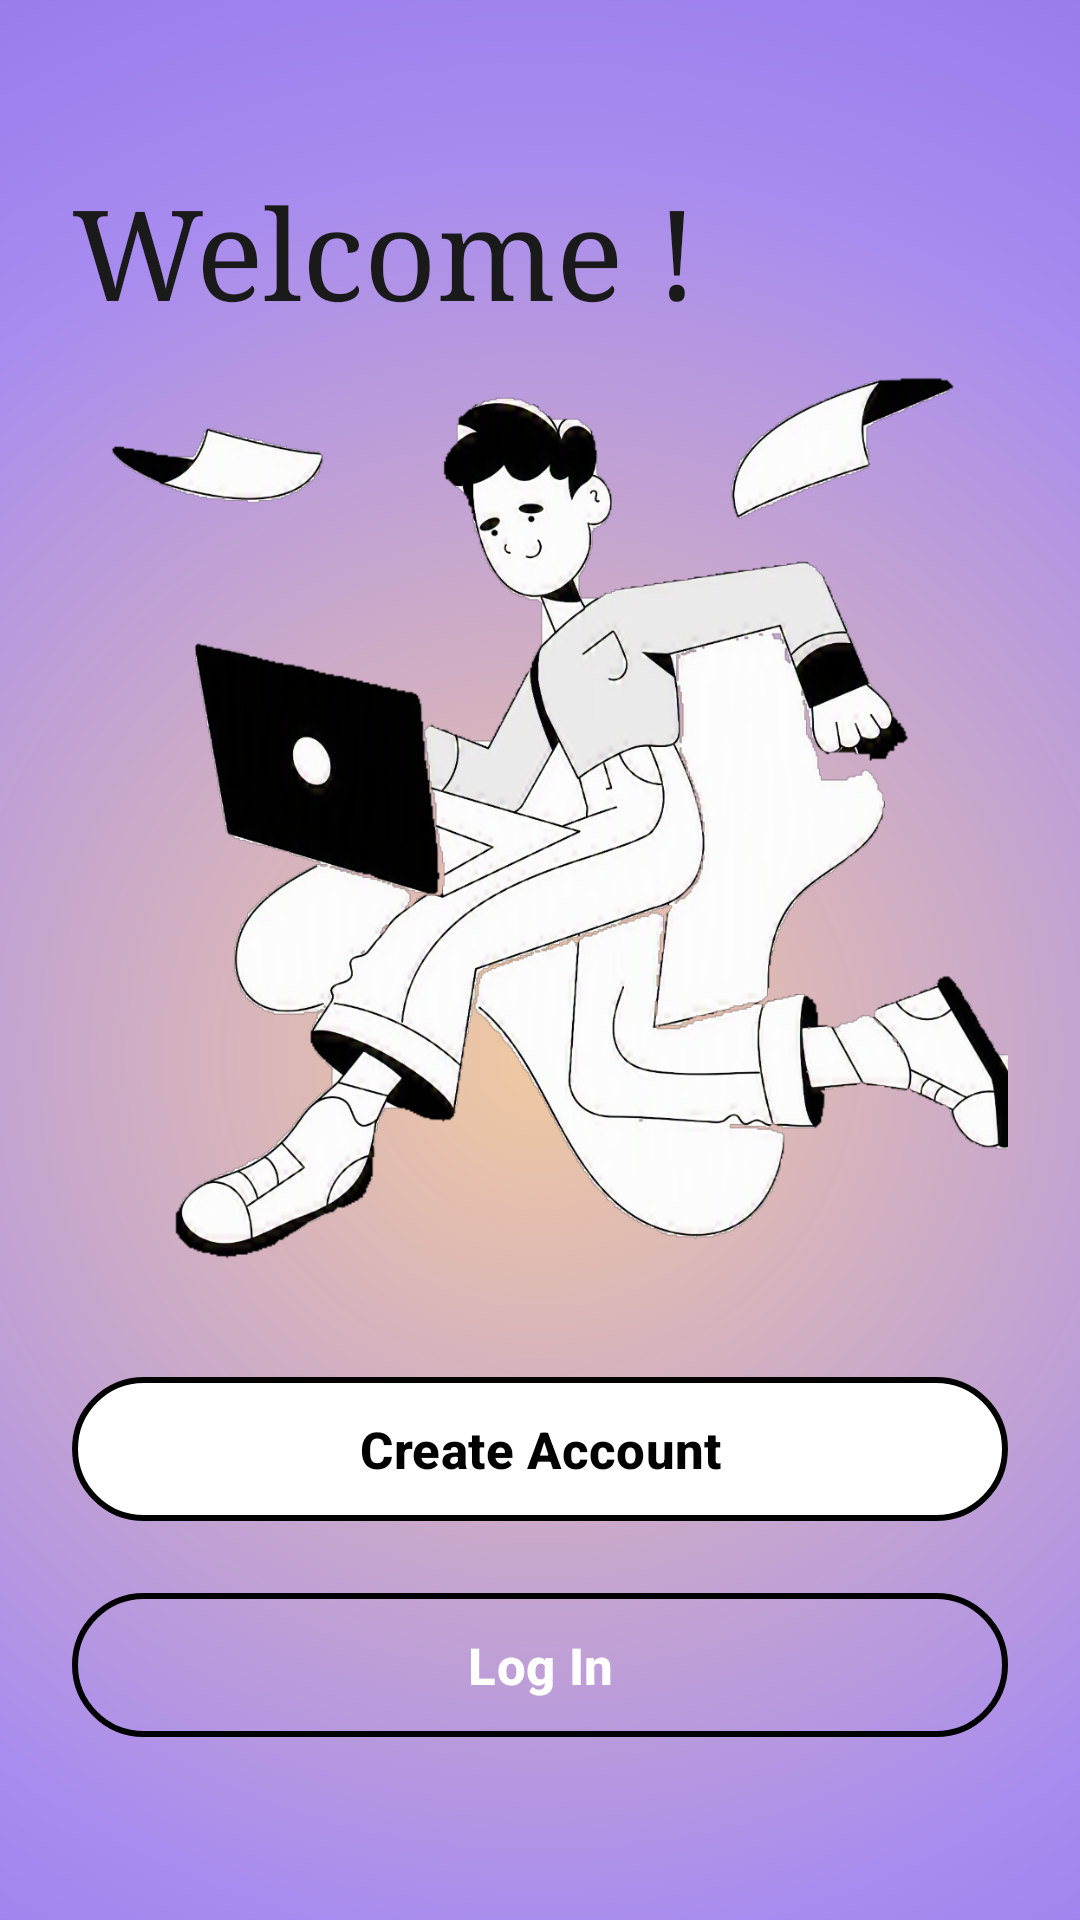

The Android layout XML behind this screen, and the referenced resources:
<!-- AndroidManifest.xml: application theme Theme.StudentLifeOS -->
<!-- res/layout/activity_welcome.xml -->
<?xml version="1.0" encoding="utf-8"?>
<RelativeLayout xmlns:android="http://schemas.android.com/apk/res/android"
    android:layout_width="match_parent"
    android:layout_height="match_parent"
    xmlns:app="http://schemas.android.com/apk/res-auto"
    android:background="@drawable/bg_welcome_gradient"
    android:padding="24dp">

    <TextView
        android:id="@+id/tvWelcomeTitle"
        android:layout_width="wrap_content"
        android:layout_height="wrap_content"
        android:layout_alignParentTop="true"
        android:layout_marginTop="32dp"
        android:fontFamily="serif"
        android:text="Welcome !"
        android:textColor="#1A1A1A"
        android:textSize="42sp" />

    <ImageView
        android:id="@+id/ivWelcomeIllustration"
        android:layout_width="wrap_content"
        android:layout_height="662dp"
        android:layout_above="@id/btnCreateAccount"
        android:layout_below="@id/tvWelcomeTitle"
        android:layout_marginTop="-93dp"
        android:layout_marginBottom="-125dp"
        android:contentDescription="@string/welcome_illustration_desc"
        android:scaleType="centerInside"
        android:src="@drawable/ic_welcome_illustration" />

    <com.google.android.material.button.MaterialButton
        android:id="@+id/btnCreateAccount"
        android:layout_width="match_parent"
        android:layout_height="56dp"
        android:layout_above="@id/btnLogIn"
        android:layout_marginBottom="16dp"
        android:text="Create Account"
        android:textColor="#000000"
        android:textStyle="bold"
        android:textSize="17sp"
        app:backgroundTint="#FFFFFF"
        app:strokeColor="#000000"
        app:strokeWidth="2dp"
        app:cornerRadius="28dp" />

    <com.google.android.material.button.MaterialButton
        android:id="@+id/btnLogIn"
        android:layout_width="match_parent"
        android:layout_height="56dp"
        android:layout_alignParentBottom="true"
        android:layout_marginBottom="33dp"
        android:text="Log In"
        android:textColor="#FFFFFF"
        android:textSize="17sp"
        android:textStyle="bold"
        app:backgroundTint="@android:color/transparent"
        app:cornerRadius="28dp"
        app:strokeColor="#000000"
        app:strokeWidth="2dp" />
</RelativeLayout>
<!-- resources referenced by this layout -->
<resources>
  <!-- drawable bg_welcome_gradient (drawable) -->
  <?xml version="1.0" encoding="utf-8"?>
  <shape xmlns:android="http://schemas.android.com/apk/res/android">
      <gradient
          android:type="radial"
          android:gradientRadius="600dp"
          android:centerX="0.5"
          android:centerY="0.55"
          android:startColor="#F0C9A0"
          android:centerColor="#A78BF0"
          android:endColor="#7C5CE0" />
  </shape>
  <!-- drawable ic_welcome_illustration: png bitmap (drawable, 483027 bytes) -->
  <string name="welcome_illustration_desc">Illustration of a person running with a laptop</string>
  <style name="Theme.StudentLifeOS" parent="Base.Theme.StudentLifeOS" />
  <style name="Base.Theme.StudentLifeOS" parent="Theme.Material3.DayNight.NoActionBar">
          <item name="materialAlertDialogTheme">@style/ThemeOverlay.StudentLifeOS.Dialog</item>
          <item name="alertDialogTheme">@style/ThemeOverlay.StudentLifeOS.Dialog</item>
      </style>
  <style name="ThemeOverlay.StudentLifeOS.Dialog" parent="ThemeOverlay.Material3.MaterialAlertDialog">
          <item name="colorPrimary">@color/purple_accent</item>
          <item name="colorOnSurface">@color/text_charcoal</item>
          <item name="colorOnSurfaceVariant">@color/text_gray</item>
          <item name="colorSurfaceContainerHigh">@color/card_white</item>
          <item name="colorControlActivated">@color/purple_accent</item>
          <item name="alertDialogStyle">@style/MaterialAlertDialog.StudentLifeOS</item>
          <item name="materialAlertDialogTitleTextStyle">@style/MaterialAlertDialog.StudentLifeOS.Title</item>
      </style>
  <color name="purple_accent">#7C6FD6</color>
  <color name="text_charcoal">#2E2A3D</color>
  <color name="text_gray">#8A8494</color>
  <color name="card_white">#FFFFFF</color>
  <style name="MaterialAlertDialog.StudentLifeOS" parent="MaterialAlertDialog.Material3">
          <item name="shapeAppearance">@style/ShapeAppearance.StudentLifeOS.Dialog</item>
          <item name="shapeAppearanceOverlay">@null</item>
      </style>
  <style name="MaterialAlertDialog.StudentLifeOS.Title" parent="MaterialAlertDialog.Material3.Title.Text">
          <item name="android:textStyle">bold</item>
      </style>
  <style name="ShapeAppearance.StudentLifeOS.Dialog" parent="">
          <item name="cornerFamily">rounded</item>
          <item name="cornerSize">20dp</item>
      </style>
</resources>
